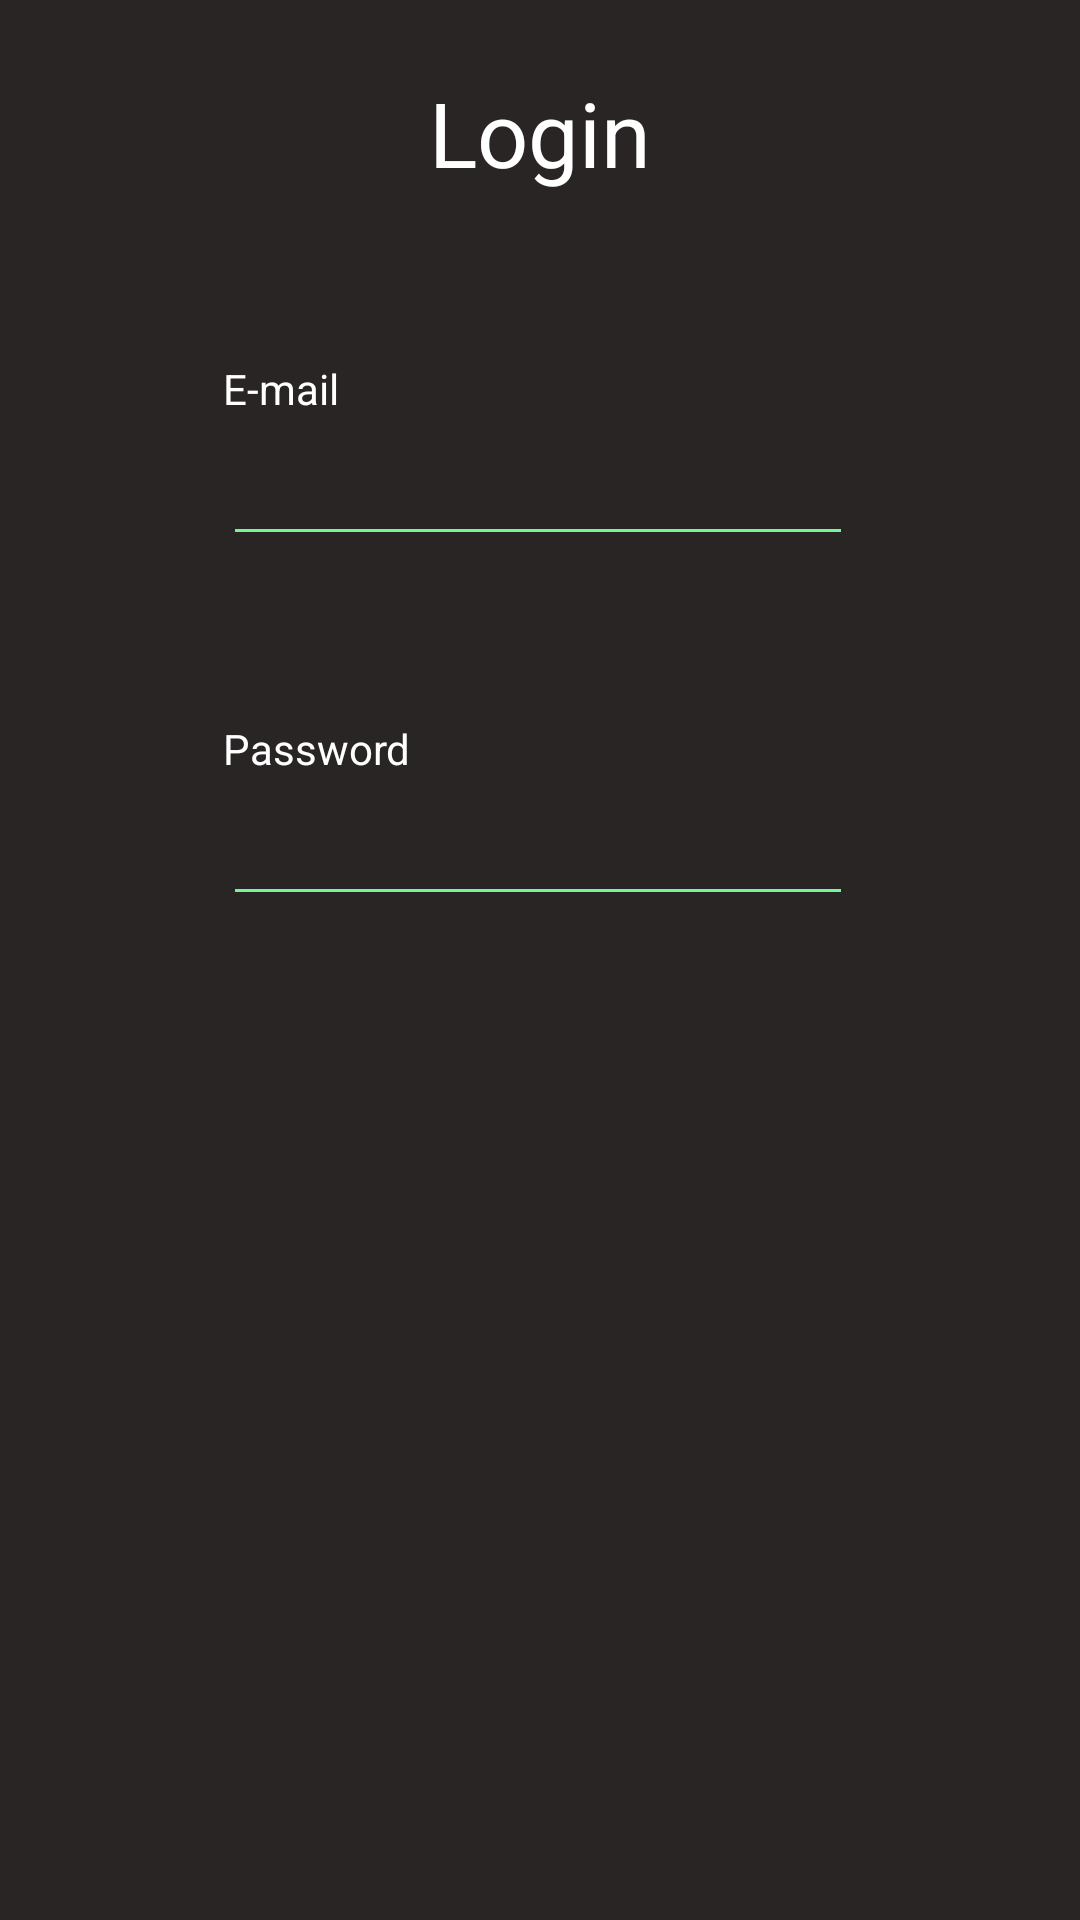

Produce the Android XML layout that renders to this screen, including the resource entries it uses.
<!-- AndroidManifest.xml: application theme Theme.Paguntalan_IMApp -->
<!-- res/layout/activity_login_screen.xml -->
<?xml version="1.0" encoding="utf-8"?>
 <androidx.constraintlayout.widget.ConstraintLayout xmlns:android="http://schemas.android.com/apk/res/android"
    xmlns:app="http://schemas.android.com/apk/res-auto"
    xmlns:tools="http://schemas.android.com/tools"
    android:layout_width="match_parent"
    android:layout_height="match_parent"
    android:background='#292525'
    tools:context=".LoginScreen">

    <TextView
        android:id="@+id/textView4"
        android:layout_width="wrap_content"
        android:layout_height="wrap_content"
        android:layout_marginTop="24dp"
        android:text="Login"
        android:textColor='#ffffff'
        android:textSize='30dp'
        app:layout_constraintEnd_toEndOf="parent"
        app:layout_constraintStart_toStartOf="parent"
        app:layout_constraintTop_toTopOf="parent" />

   <TextView
       android:id="@+id/textView7"
       android:layout_width="wrap_content"
       android:layout_height="wrap_content"
       android:layout_marginTop="96dp"
       android:layout_marginEnd="104dp"
       android:text="E-mail"
       android:textColor='#ffffff'
       app:layout_constraintEnd_toEndOf="@+id/textView4"
       app:layout_constraintTop_toTopOf="@+id/textView4" />

   <EditText
        android:id="@+id/editTextTextEmailAddress"
        android:layout_width="wrap_content"
        android:layout_height="wrap_content"
        android:layout_marginTop="24dp"
        android:backgroundTint="#76f498"
        android:ems="10"
        android:inputType="textEmailAddress"
        app:layout_constraintStart_toStartOf="@+id/textView7"
        app:layout_constraintTop_toTopOf="@+id/textView7" />

    <TextView
        android:id="@+id/textView9"
        android:layout_width="wrap_content"
        android:layout_height="wrap_content"
        android:layout_marginTop="120dp"
        android:text="Password"
        android:textColor='#ffffff'
        app:layout_constraintStart_toStartOf="@+id/textView7"
        app:layout_constraintTop_toTopOf="@+id/textView7" />

    <EditText
        android:id="@+id/editTextTextPassword"
        android:layout_width="wrap_content"
        android:layout_height="wrap_content"
        android:layout_marginTop="24dp"
        android:backgroundTint="#76f498"
        android:ems="10"
        android:inputType="textPassword"
        app:layout_constraintStart_toStartOf="@+id/textView7"
        app:layout_constraintTop_toTopOf="@+id/textView9" />

</androidx.constraintlayout.widget.ConstraintLayout>
<!-- resources referenced by this layout -->
<resources>
  <style name="Theme.Paguntalan_IMApp" parent="Theme.MaterialComponents.DayNight.DarkActionBar">
          
          <item name="colorPrimary">@color/purple_500</item>
          <item name="colorPrimaryVariant">@color/purple_700</item>
          <item name="colorOnPrimary">@color/white</item>
          
          <item name="colorSecondary">@color/teal_200</item>
          <item name="colorSecondaryVariant">@color/teal_700</item>
          <item name="colorOnSecondary">@color/black</item>
          
          <item name="android:statusBarColor" tools:targetApi="l">?attr/colorPrimaryVariant</item>
          
      </style>
  <!-- not gathered from this repository: default colours our renderer supplied (Android Studio template values) -->
  <color name="purple_500">#FF6200EE</color>
  <color name="purple_700">#FF3700B3</color>
  <color name="teal_200">#FF03DAC5</color>
  <color name="teal_700">#FF018786</color>
  <color name="black">#FF000000</color>
  <color name="white">#FFFFFFFF</color>
</resources>
